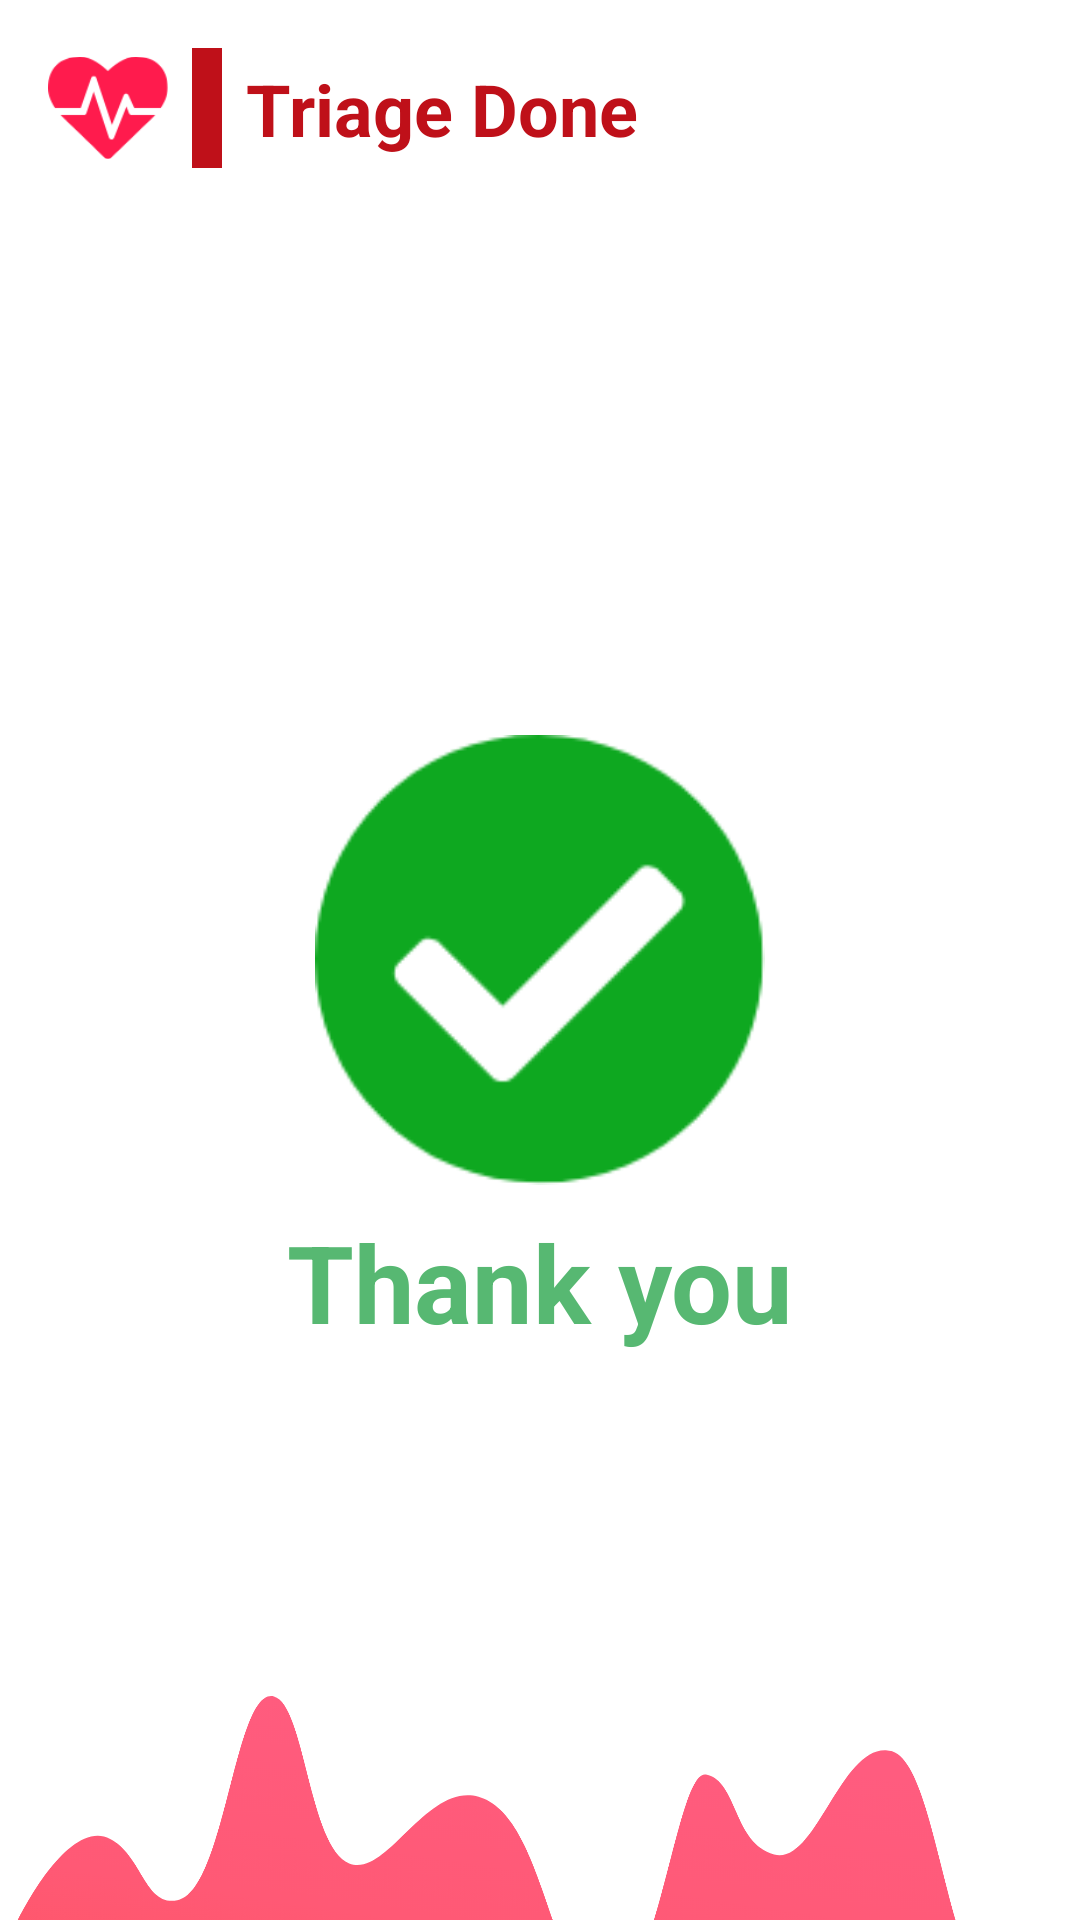

The Android layout XML behind this screen, and the referenced resources:
<!-- AndroidManifest.xml: application theme AppTheme -->
<!-- res/layout/activity_success.xml -->
<?xml version="1.0" encoding="utf-8"?>
<android.support.constraint.ConstraintLayout xmlns:android="http://schemas.android.com/apk/res/android"
    xmlns:app="http://schemas.android.com/apk/res-auto"
    xmlns:tools="http://schemas.android.com/tools"
    android:layout_width="match_parent"
    android:layout_height="match_parent"
    android:background="@color/whiteColor"
    tools:context=".SuccessActivity">


    <ImageView
        android:id="@+id/logoImageView"
        android:layout_width="40dp"
        android:layout_height="40dp"
        android:layout_marginStart="16dp"
        android:layout_marginTop="16dp"
        android:src="@drawable/group430"
        app:layout_constraintStart_toStartOf="parent"
        app:layout_constraintTop_toTopOf="parent"
        tools:ignore="RtlCompat" />

    <View
        android:id="@+id/lineView"
        android:layout_width="10dp"
        android:layout_height="0dp"
        android:layout_marginStart="8dp"
        android:background="@color/colorPrimaryDark"
        app:layout_constraintBottom_toBottomOf="@id/logoImageView"
        app:layout_constraintStart_toEndOf="@id/logoImageView"
        app:layout_constraintTop_toTopOf="@id/logoImageView"
        tools:ignore="RtlCompat" />

    <TextView
        android:id="@+id/textView"
        android:layout_width="wrap_content"
        android:layout_height="wrap_content"
        android:layout_marginStart="8dp"
        android:text="@string/triage_done"
        android:textColor="@color/colorPrimaryDark"
        android:textSize="24sp"
        android:textStyle="bold"
        app:layout_constraintBottom_toBottomOf="@id/lineView"
        app:layout_constraintStart_toEndOf="@id/lineView"
        app:layout_constraintTop_toTopOf="@id/lineView"
        tools:ignore="RtlCompat" />

    <ImageView
        android:id="@+id/imageView"
        android:layout_width="150dp"
        android:layout_height="150dp"
        android:src="@drawable/group416"
        app:layout_constraintBottom_toBottomOf="parent"
        app:layout_constraintEnd_toEndOf="parent"
        app:layout_constraintStart_toStartOf="parent"
        app:layout_constraintTop_toTopOf="parent" />

    <TextView
        android:layout_width="wrap_content"
        android:layout_height="wrap_content"
        android:layout_marginTop="8dp"
        android:text="@string/thank_you"
        android:textColor="@color/free_color"
        android:textSize="36sp"
        android:textStyle="bold"
        app:layout_constraintEnd_toEndOf="@id/imageView"
        app:layout_constraintStart_toStartOf="@id/imageView"
        app:layout_constraintTop_toBottomOf="@id/imageView" />


    <ImageView
        android:layout_width="match_parent"
        android:layout_height="wrap_content"
        android:background="@drawable/group433"
        app:layout_constraintBottom_toBottomOf="parent" />


</android.support.constraint.ConstraintLayout>
<!-- resources referenced by this layout -->
<resources>
  <color name="colorPrimaryDark">#FFBF1019</color>
  <color name="free_color">#FF57B872</color>
  <color name="whiteColor">#FFFFFFFF</color>
  <!-- drawable group416: png bitmap (drawable-hdpi, 2671 bytes) -->
  <!-- drawable group430: png bitmap (drawable-hdpi, 1799 bytes) -->
  <!-- drawable group433: png bitmap (drawable-hdpi, 16354 bytes) -->
  <string name="thank_you">Thank you</string>
  <string name="triage_done">Triage Done</string>
  <style name="AppTheme" parent="Theme.AppCompat.Light.DarkActionBar">
          
          <item name="colorPrimary">@color/colorPrimary</item>
          <item name="colorPrimaryDark">@color/colorPrimaryDark</item>
          <item name="colorAccent">@color/colorAccent</item>
          <item name="colorError">@color/colorError</item>
          <item name="android:textColorPrimary">@color/textColorPrimary</item>
          <item name="android:textColorSecondary">@color/textColorSecondary</item>
          <item name="android:windowAnimationStyle">@style/CustomActivityAnimation</item>
      </style>
  <color name="colorPrimary">#FFCB141E</color>
  <color name="colorAccent">#FF076DB5</color>
  <color name="colorError">#ffff4444</color>
  <color name="textColorPrimary">#FF444444</color>
  <color name="textColorSecondary">#FF8D8D8D</color>
  <style name="CustomActivityAnimation" parent="@android:style/Animation.Activity">
          
          
          
          
      </style>
</resources>
